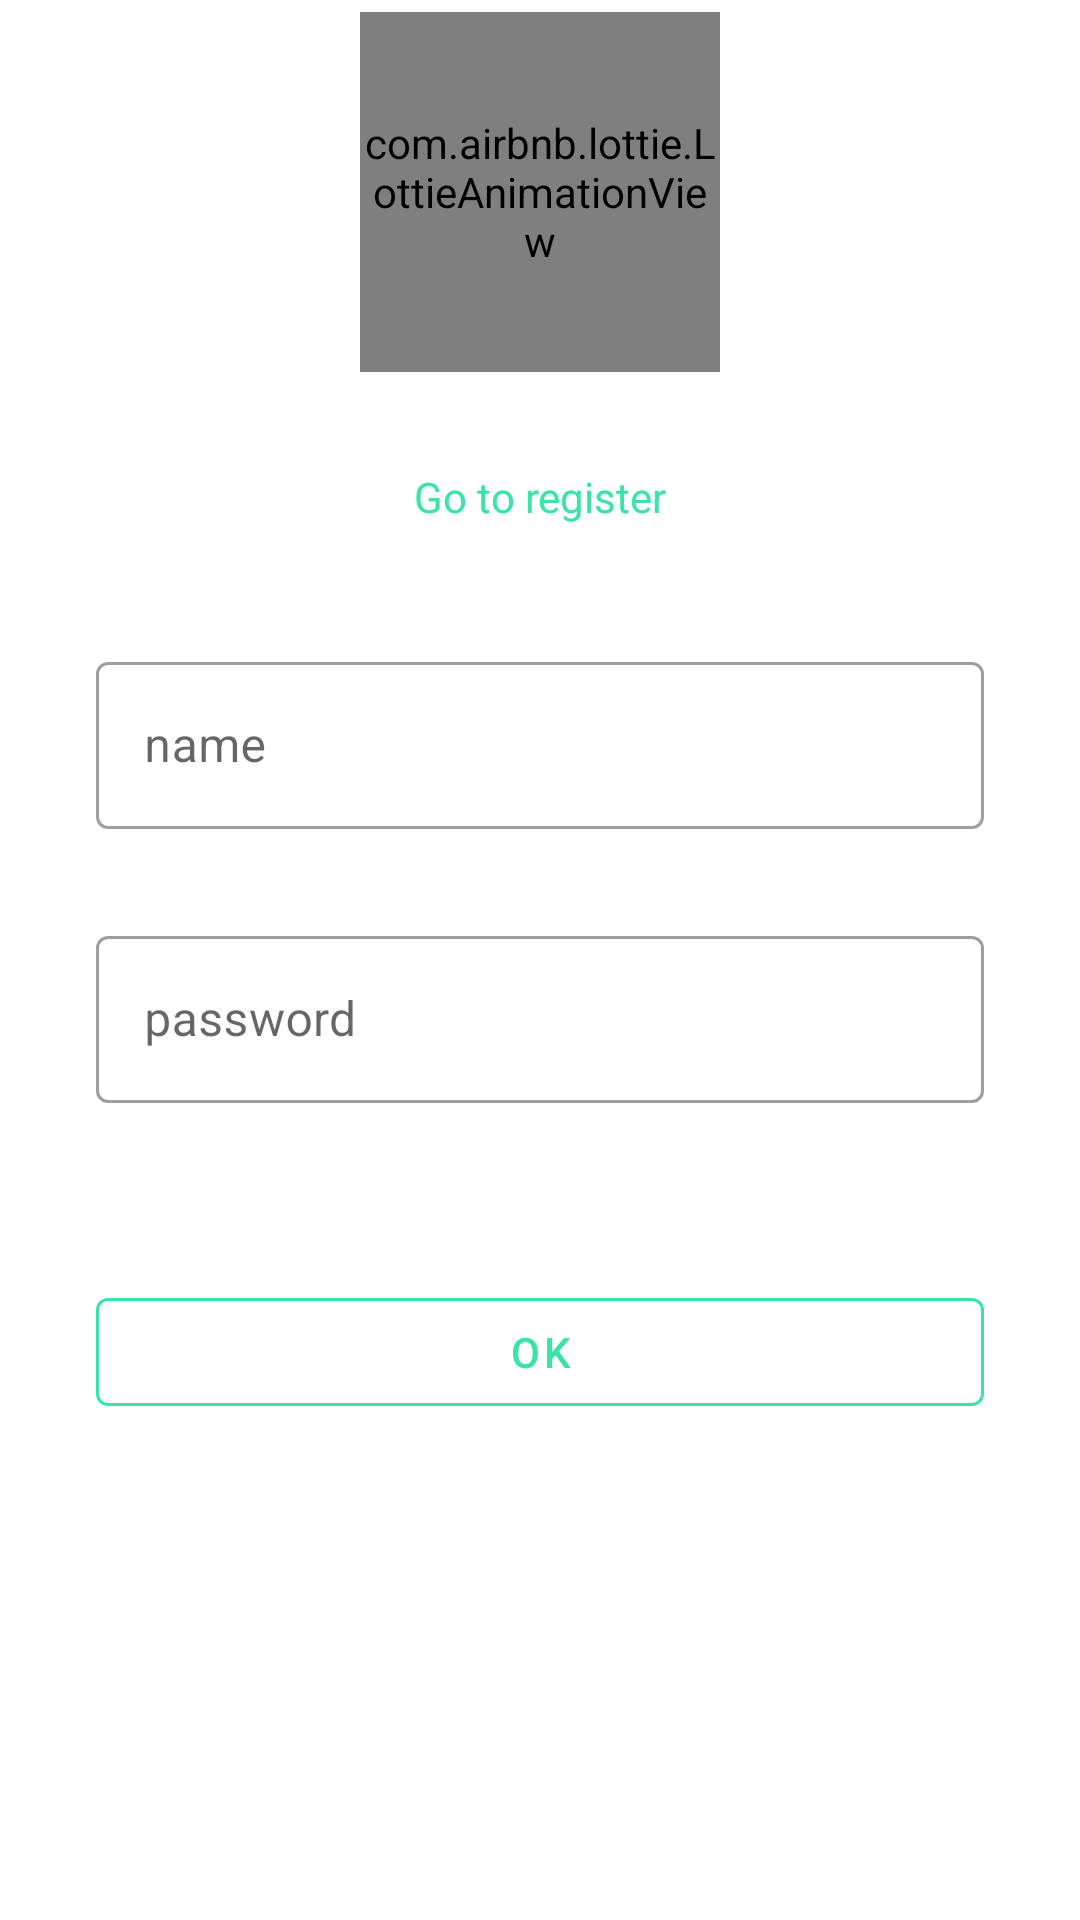

The Android layout XML behind this screen, and the referenced resources:
<!-- AndroidManifest.xml: application theme Theme.MyTheme -->
<!-- res/layout/fragment_login.xml -->
<?xml version="1.0" encoding="utf-8"?>
<androidx.constraintlayout.widget.ConstraintLayout xmlns:android="http://schemas.android.com/apk/res/android"
    xmlns:app="http://schemas.android.com/apk/res-auto"
    android:layout_width="match_parent"
    android:layout_height="match_parent">

    <com.airbnb.lottie.LottieAnimationView
        android:id="@+id/lottieCircle"
        android:layout_width="120dp"
        android:layout_height="120dp"
        app:layout_constraintBottom_toTopOf="@+id/guideline3"
        app:layout_constraintEnd_toEndOf="parent"
        app:layout_constraintStart_toStartOf="parent"
        app:layout_constraintTop_toTopOf="parent"
        app:lottie_autoPlay="true"
        app:lottie_loop="true"
        app:lottie_rawRes="@raw/circle" />

    <androidx.constraintlayout.widget.Guideline
        android:id="@+id/guideline3"
        android:layout_width="wrap_content"
        android:layout_height="wrap_content"
        android:orientation="horizontal"
        app:layout_constraintGuide_percent="0.2" />

    <com.google.android.material.textview.MaterialTextView
        android:id="@+id/changeLogin"
        android:layout_width="wrap_content"
        android:layout_height="wrap_content"
        android:layout_marginTop="28dp"
        android:text="@string/change"
        android:textColor="?attr/colorPrimary"
        app:layout_constraintEnd_toEndOf="parent"
        app:layout_constraintStart_toStartOf="parent"
        app:layout_constraintTop_toTopOf="@+id/guideline3" />

    <com.google.android.material.textfield.TextInputLayout
        android:id="@+id/textInputLayout"
        style="@style/TextInputStyleOutline"
        android:layout_width="0dp"
        android:layout_height="wrap_content"
        app:layout_constraintBottom_toBottomOf="parent"
        app:layout_constraintEnd_toEndOf="parent"
        app:layout_constraintStart_toStartOf="parent"
        app:layout_constraintTop_toBottomOf="@+id/changeLogin"
        app:layout_constraintVertical_bias="0.100000024">

        <EditText
            android:id="@+id/username"
            android:layout_width="match_parent"
            android:layout_height="wrap_content"
            android:hint="@string/username"
            android:maxLength="8" />
    </com.google.android.material.textfield.TextInputLayout>

    <com.google.android.material.textfield.TextInputLayout
        android:id="@+id/textInputLayout2"
        style="@style/TextInputStyleOutline"
        android:layout_width="0dp"
        android:layout_height="wrap_content"
        app:layout_constraintBottom_toBottomOf="parent"
        app:layout_constraintEnd_toEndOf="parent"
        app:layout_constraintStart_toStartOf="parent"
        app:layout_constraintTop_toBottomOf="@+id/textInputLayout"
        app:layout_constraintVertical_bias="0.1">

        <EditText
            android:id="@+id/password"
            android:layout_width="match_parent"
            android:layout_height="wrap_content"
            android:hint="@string/password"
            android:inputType="numberPassword"
            android:maxLength="8" />
    </com.google.android.material.textfield.TextInputLayout>

    <com.google.android.material.textfield.TextInputLayout
        android:id="@+id/textInputLayout3"
        style="@style/TextInputStyleOutline"
        android:layout_width="0dp"
        android:layout_height="wrap_content"
        app:layout_constraintBottom_toBottomOf="parent"
        app:layout_constraintEnd_toEndOf="parent"
        app:layout_constraintStart_toStartOf="parent"
        app:layout_constraintTop_toBottomOf="@+id/textInputLayout2"
        app:layout_constraintVertical_bias="0.1">

        <EditText
            android:id="@+id/checkPassword"
            android:layout_width="match_parent"
            android:layout_height="wrap_content"
            android:hint="@string/checkPassword"
            android:inputType="numberPassword"
            android:maxLength="8"
            android:visibility="gone" />
    </com.google.android.material.textfield.TextInputLayout>

    <com.google.android.material.button.MaterialButton
        android:id="@+id/done"
        style="@style/Widget.MaterialComponents.Button.OutlinedButton"
        android:layout_width="match_parent"
        android:layout_height="wrap_content"
        android:layout_marginStart="32dp"
        android:layout_marginEnd="32dp"
        android:text="@string/ok"
        app:layout_constraintBottom_toBottomOf="parent"
        app:layout_constraintEnd_toEndOf="parent"
        app:layout_constraintHorizontal_bias="0.0"
        app:layout_constraintStart_toStartOf="parent"
        app:layout_constraintTop_toBottomOf="@+id/textInputLayout3"
        app:layout_constraintVertical_bias="0.13999999"
        app:strokeColor="?attr/colorPrimary" />
</androidx.constraintlayout.widget.ConstraintLayout>
<!-- resources referenced by this layout -->
<resources>
  <string name="change">Go to register</string>
  <string name="checkPassword">check password</string>
  <string name="ok">OK</string>c
  <string name="password">password</string>
  <string name="username">name</string>
  <style name="TextInputStyleOutline" parent="Widget.MaterialComponents.TextInputLayout.OutlinedBox">
          <item name="android:layout_marginStart">32dp</item>
          <item name="android:layout_marginEnd">32dp</item>
      </style>
  <style name="Theme.MyTheme" parent="AppTheme">
          <item name="colorPrimary">@color/colorAccent</item>
      </style>
  <style name="AppTheme" parent="Theme.MaterialComponents.Light.NoActionBar">
          
          <item name="colorPrimaryDark">@color/design_default_color_background</item>
          <item name="colorAccent">@color/colorAccent</item>
          <item name="android:windowTranslucentStatus">true</item>
  
      </style>
  <color name="colorAccent">#39E4A6</color>
</resources>
